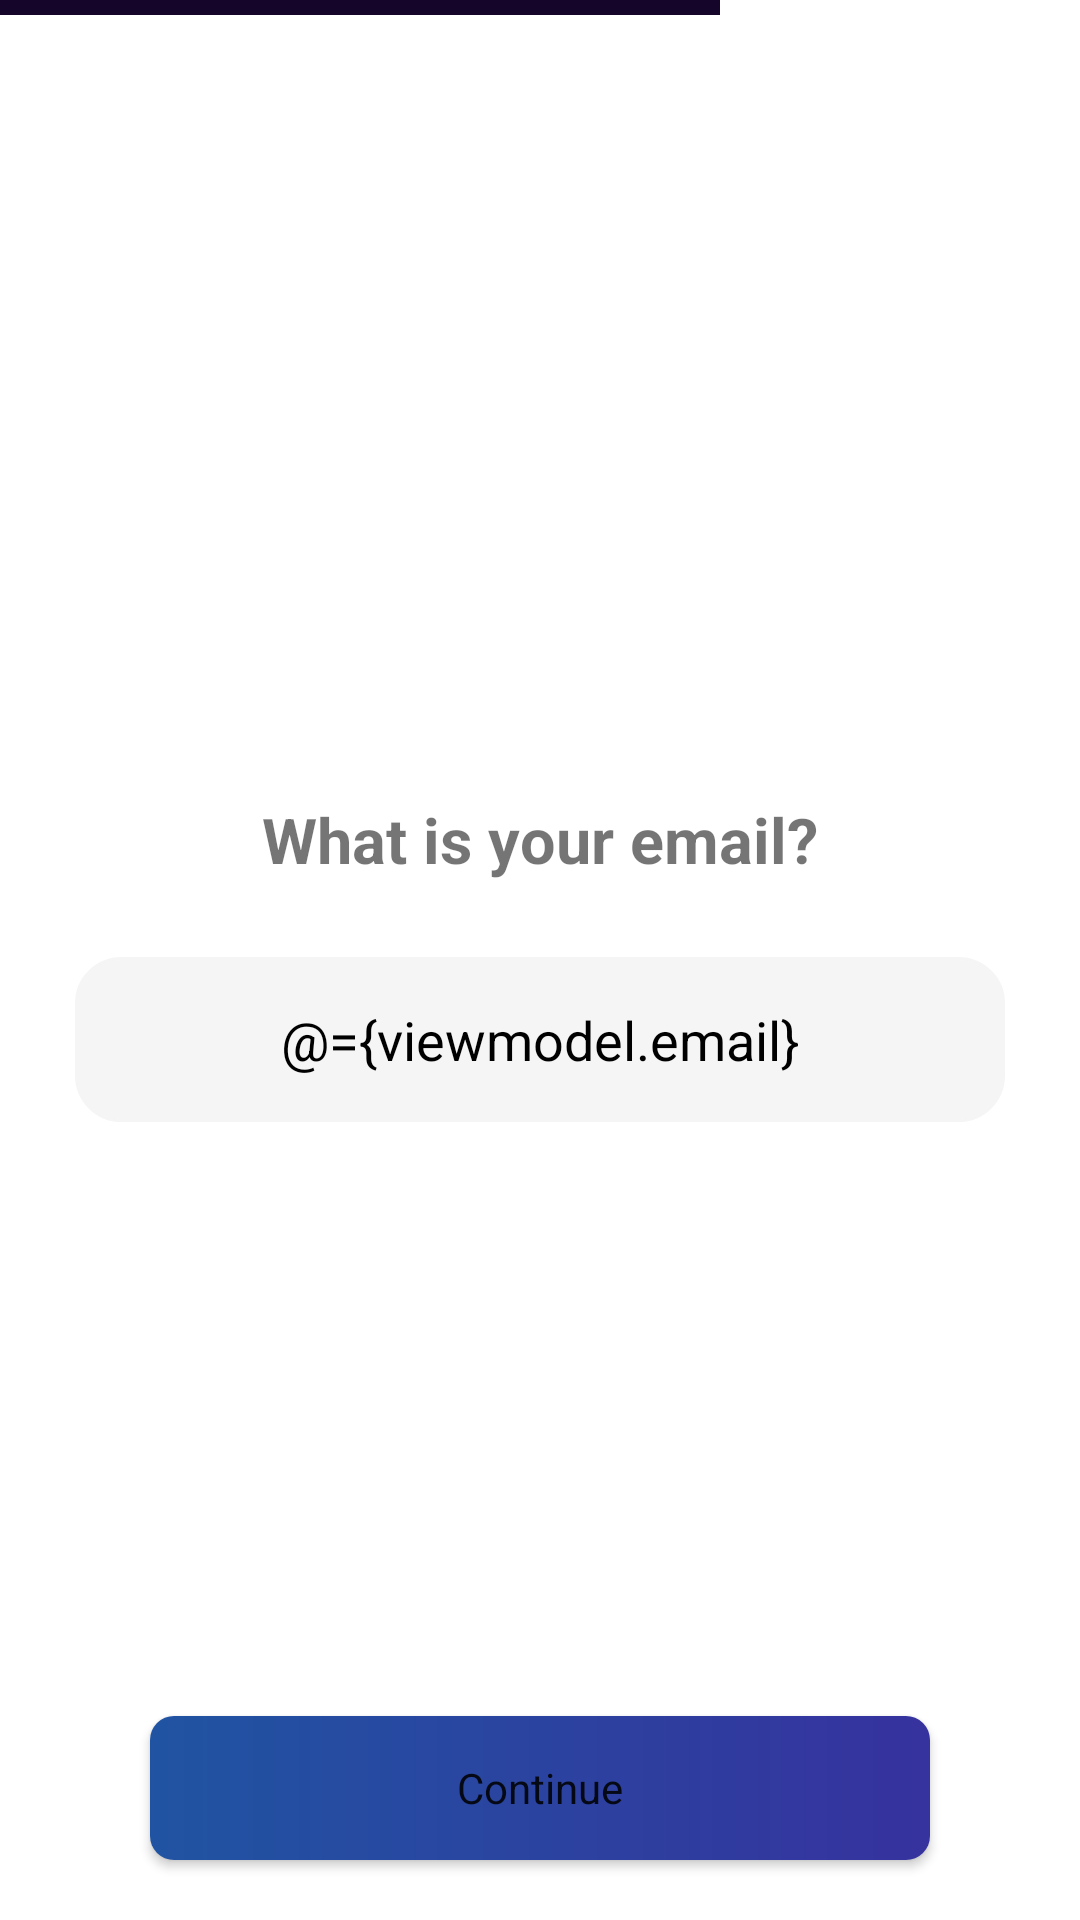

The Android layout XML behind this screen, and the referenced resources:
<!-- AndroidManifest.xml: application theme Theme.Justforlocks -->
<!-- res/layout/email_layout.xml -->
<?xml version="1.0" encoding="utf-8"?>
<layout xmlns:android="http://schemas.android.com/apk/res/android"
    xmlns:tools="http://schemas.android.com/tools">
    <data>
        <variable
            name="viewmodel"
            type="com.example.justforlocks.ui.auth.viewmodel.AuthViewModel" />
    </data>
    <RelativeLayout
        android:layout_width="match_parent"
        android:layout_height="match_parent"
        android:background="@android:color/white"
       >

        <LinearLayout
            android:layout_width="match_parent"
            android:layout_height="wrap_content"
            android:orientation="horizontal">

            <View
                android:layout_width="0dp"
                android:layout_height="5dp"
                android:layout_weight="0.5"
                android:background="#16052B"
                android:visibility="visible" />

            <View
                android:layout_width="0dp"
                android:layout_height="5dp"
                android:layout_weight="0.5"
                android:background="#16052B"
                android:visibility="visible" />

            <View
                android:layout_width="0dp"
                android:layout_height="5dp"
                android:layout_weight="0.5"
                android:background="#16052B"
                android:visibility="invisible" />
        </LinearLayout>
        <LinearLayout
            android:layout_centerInParent="true"
            android:layout_width="match_parent"
            android:layout_height="wrap_content"
            android:orientation="vertical">
            <TextView
                android:layout_width="wrap_content"
                android:layout_height="wrap_content"
                android:text="@string/askemail"
                android:textSize="21sp"
                android:textStyle="bold"
                android:layout_gravity="center_horizontal"/>
            <EditText
                android:text="@={viewmodel.email}"
                android:imeOptions="actionDone"
                android:inputType="textEmailAddress"
                android:paddingStart="25dp"
                android:paddingEnd="25dp"
                android:maxLines="1"
                android:maxLength="35"
                android:hint="Your email..."
                android:id="@+id/name"
                android:textAlignment="center"
                android:layout_width="match_parent"
                android:layout_height="55dp"
                android:layout_marginStart="25dp"
                android:layout_marginEnd="25dp"
                android:layout_marginTop="25dp"
                android:textColor="@android:color/black"
                android:backgroundTint="#F5F5F5"
                android:background="@drawable/form_design"/>

        </LinearLayout>
        <Button
            android:onClick="@{viewmodel.saveEmail}"
            android:layout_alignParentBottom="true"
            android:id="@+id/continame"
            android:layout_width="match_parent"
            android:layout_height="wrap_content"
            android:background="@drawable/button_design"
            android:text="Continue"
            android:textAppearance="@style/TextAppearance.AppCompat.Body1"
            android:layout_marginStart="50dp"
            android:layout_marginEnd="50dp"
            android:layout_marginBottom="20dp"/>

    </RelativeLayout>




</layout>
<!-- resources referenced by this layout -->
<resources>
  <!-- drawable button_design (drawable) -->
  <?xml version="1.0" encoding="utf-8"?>
  <shape xmlns:android="http://schemas.android.com/apk/res/android" android:shape="rectangle">
      <gradient android:startColor="#2054A2" android:endColor="#36329E" android:angle="360"/>
  <corners android:radius="8dp"/>
  </shape>
  <!-- drawable form_design (drawable) -->
  <?xml version="1.0" encoding="utf-8"?>
  <shape xmlns:android="http://schemas.android.com/apk/res/android" android:shape="rectangle">
      <solid android:color="@android:color/white"/>
      <corners android:radius="15dp"/>
      <stroke android:color="@android:color/darker_gray" android:width="1dp"
          />
  
  </shape>
  <string name="askemail">What is your email?</string>
  <style name="Theme.Justforlocks" parent="Theme.MaterialComponents.DayNight.NoActionBar">
          
          <item name="colorPrimary">@color/purple_500</item>
          <item name="colorPrimaryVariant">@color/purple_700</item>
          <item name="colorOnPrimary">@color/white</item>
          
          <item name="colorSecondary">@color/teal_200</item>
          <item name="colorSecondaryVariant">@color/teal_700</item>
          <item name="colorOnSecondary">@color/black</item>
          
          <item name="android:statusBarColor" tools:targetApi="l">@android:color/transparent</item>
          <item name="android:navigationBarColor">@android:color/black</item>
          
      </style>
  <color name="purple_500">#FF6200EE</color>
  <color name="purple_700">#FF3700B3</color>
  <color name="white">#FFFFFFFF</color>
  <color name="teal_200">#FF03DAC5</color>
  <color name="teal_700">#FF018786</color>
  <color name="black">#FF000000</color>
</resources>
